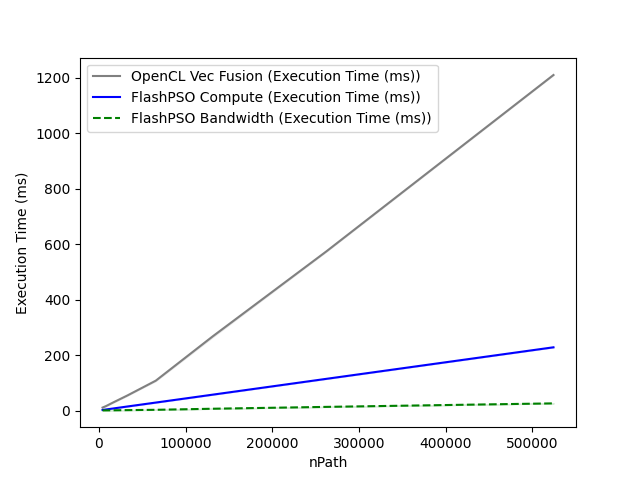

The table this chart was drawn from, first rows:
nPath, OpenCL Vec Fusion (Execution Time (ms)), FlashPSO Compute (Execution Time (ms)), FlashPSO Bandwidth (Execution Time (ms))
4096, 10.59, 1.989, 0.3961
8192, 16.1, 3.783, 0.5305
16384, 29.06, 7.331, 0.8176
32768, 54.24, 14.49, 1.418
65536, 107.7, 28.67, 2.527
131072, 267.2, 57.14, 6.395
262144, 573.5, 114.2, 13.07
524288, 1210, 228, 25.74
